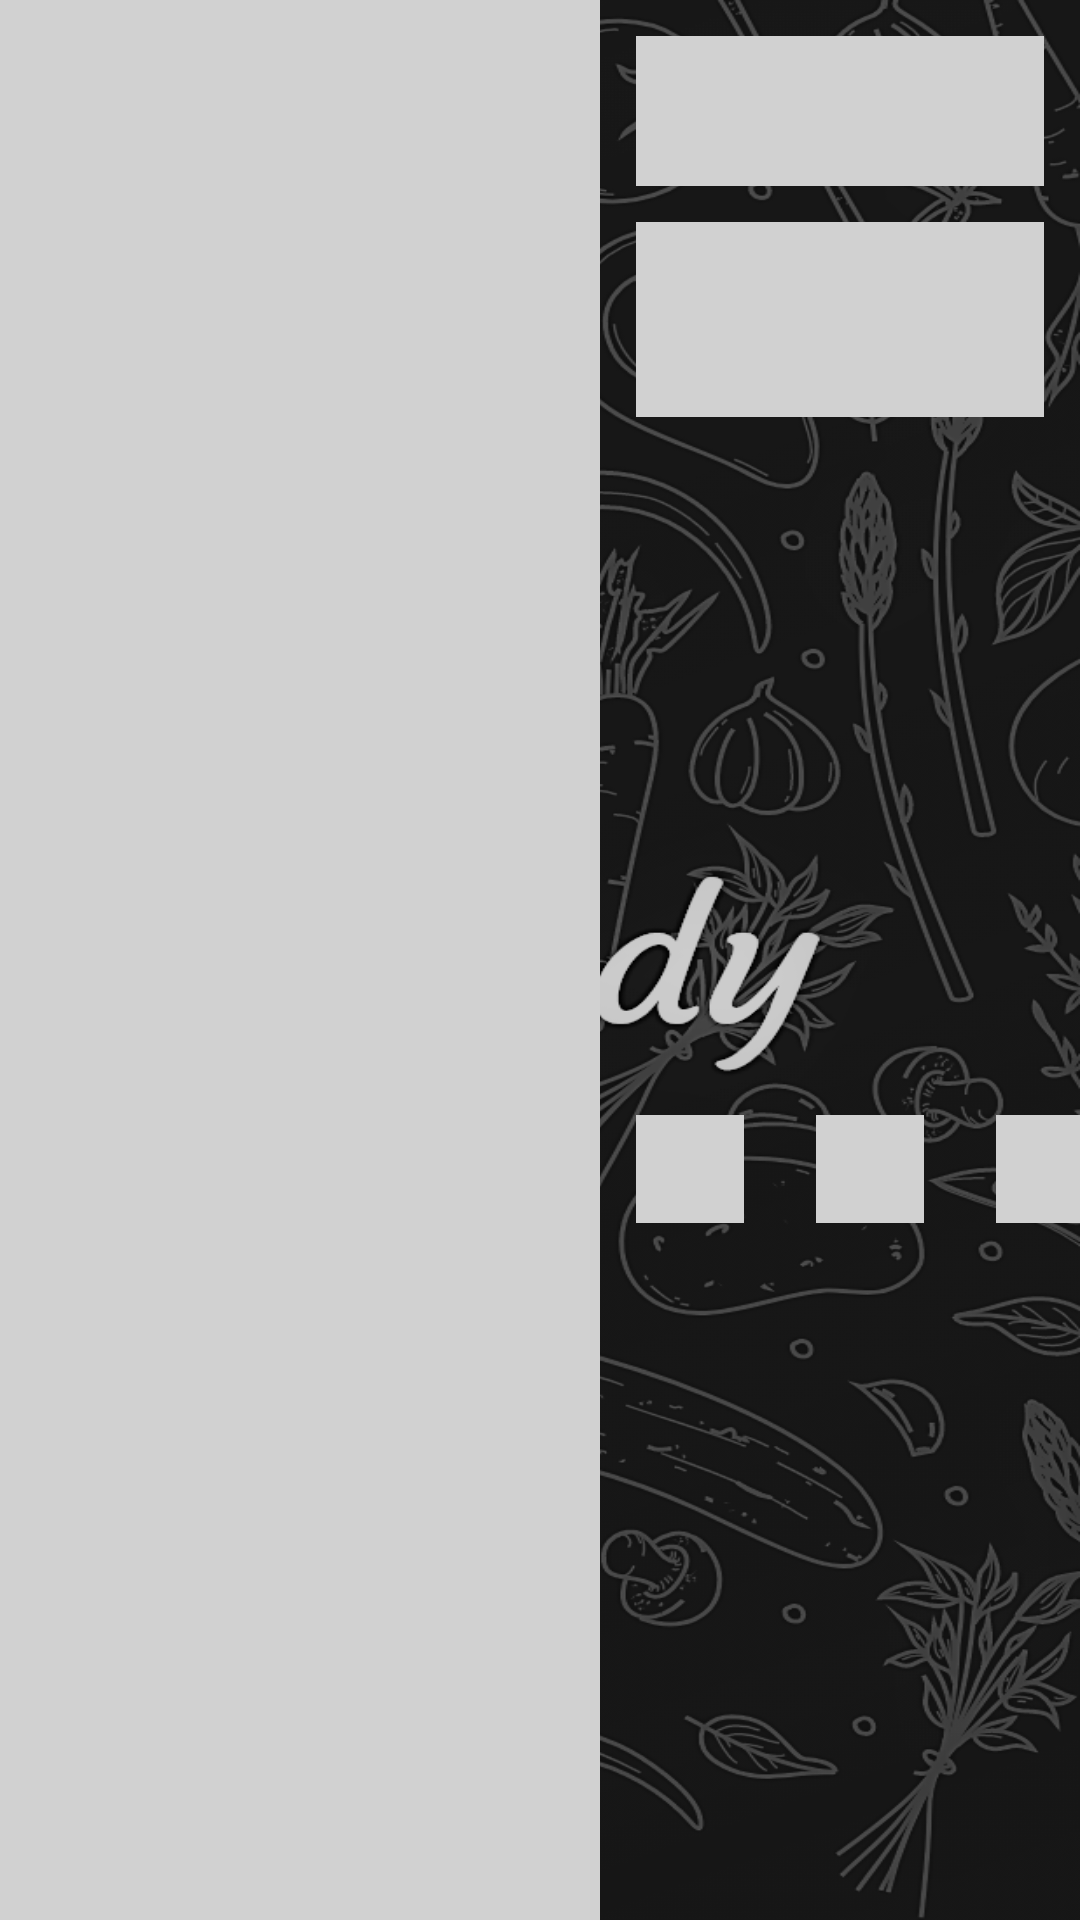

This screen was rendered from an Android layout file. Write that file and the resources it references.
<!-- AndroidManifest.xml: application theme Theme.Foody -->
<!-- res/layout/placeholder_row_layout.xml -->
<?xml version="1.0" encoding="utf-8"?>
<androidx.constraintlayout.widget.ConstraintLayout
    xmlns:android="http://schemas.android.com/apk/res/android"
    xmlns:app="http://schemas.android.com/apk/res-auto"
    xmlns:tools="http://schemas.android.com/tools"
    android:layout_width="match_parent"
    android:layout_marginTop="4dp"
    android:layout_marginBottom="4dp"
    android:layout_height="200dp">

    <View
        android:id="@+id/view"
        android:layout_width="200dp"
        android:layout_height="wrap_content"
        android:background="@color/mediumGray"
        app:layout_constraintBottom_toBottomOf="parent"
        app:layout_constraintStart_toStartOf="parent"
        app:layout_constraintTop_toTopOf="parent" />

    <View
        android:id="@+id/view2"
        android:layout_width="0dp"
        android:layout_height="50dp"
        android:layout_marginStart="12dp"
        android:layout_marginTop="12dp"
        android:layout_marginEnd="12dp"
        android:background="@color/mediumGray"
        app:layout_constraintEnd_toEndOf="parent"
        app:layout_constraintStart_toEndOf="@+id/view"
        app:layout_constraintTop_toTopOf="parent" />

    <View
        android:id="@+id/view3"
        android:layout_width="0dp"
        android:layout_height="65dp"
        android:layout_marginTop="12dp"
        android:background="@color/mediumGray"
        app:layout_constraintEnd_toEndOf="@+id/view2"
        app:layout_constraintStart_toStartOf="@+id/view2"
        app:layout_constraintTop_toBottomOf="@+id/view2" />

    <View
        android:id="@+id/view4"
        android:layout_width="36dp"
        android:layout_height="36dp"
        android:layout_marginTop="12dp"
        android:layout_marginBottom="12dp"
        android:background="@color/mediumGray"
        app:layout_constraintBottom_toBottomOf="parent"
        app:layout_constraintStart_toStartOf="@+id/view3"
        app:layout_constraintTop_toBottomOf="@+id/view3" />

    <View
        android:id="@+id/view5"
        android:layout_width="36dp"
        android:layout_height="36dp"
        android:layout_marginStart="24dp"
        android:background="@color/mediumGray"
        app:layout_constraintStart_toEndOf="@+id/view4"
        app:layout_constraintTop_toTopOf="@+id/view4" />

    <View
        android:id="@+id/view6"
        android:layout_width="36dp"
        android:layout_height="36dp"
        android:layout_marginStart="24dp"
        android:background="@color/mediumGray"
        app:layout_constraintStart_toEndOf="@+id/view5"
        app:layout_constraintTop_toTopOf="@+id/view5" />


</androidx.constraintlayout.widget.ConstraintLayout>
<!-- resources referenced by this layout -->
<resources>
  <color name="mediumGray">#D1D1D1</color>
  <style name="Theme.Foody" parent="Theme.MaterialComponents.Light.NoActionBar.Bridge">
          
          <item name="colorPrimary">@color/black</item>
          <item name="colorPrimaryVariant">@color/black</item>
          <item name="colorOnPrimary">@color/white</item>
          
          <item name="colorSecondary">@color/black</item>
          <item name="colorSecondaryVariant">@color/teal_700</item>
          <item name="colorOnSecondary">@color/black</item>
          <item name="android:windowBackground">@drawable/splash_screen</item>
          
          <item name="android:statusBarColor" tools:targetApi="l">?attr/colorPrimaryVariant</item>
          
      </style>
  <color name="black">#FF000000</color>
  <color name="white">#FFFFFFFF</color>
  <color name="teal_700">#FF018786</color>
  <!-- drawable splash_screen: png bitmap (drawable, 407884 bytes) -->
</resources>
